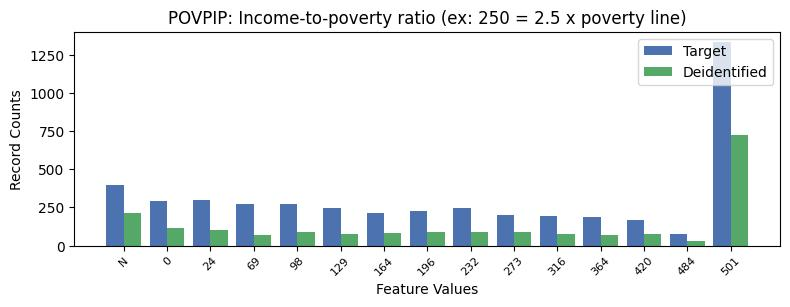

Data behind this chart, as committed beside it:
, POVPIP, count_target, count_deidentified
0, 16, 1337, 725
1, -1, 397, 214
2, 1, 297, 103
3, 0, 294, 116
4, 2, 276, 70
5, 3, 271, 86
6, 7, 249, 91
7, 4, 246, 76
8, 6, 228, 90
9, 5, 212, 85
10, 8, 203, 89
11, 9, 191, 77
12, 10, 190, 72
13, 11, 166, 77
14, 12, 77, 28
